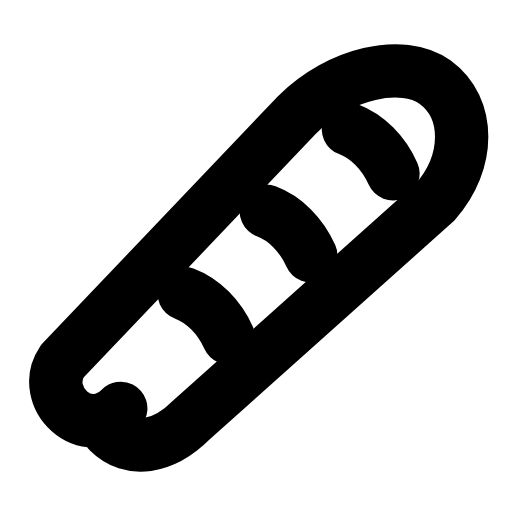
t = 0.00 s
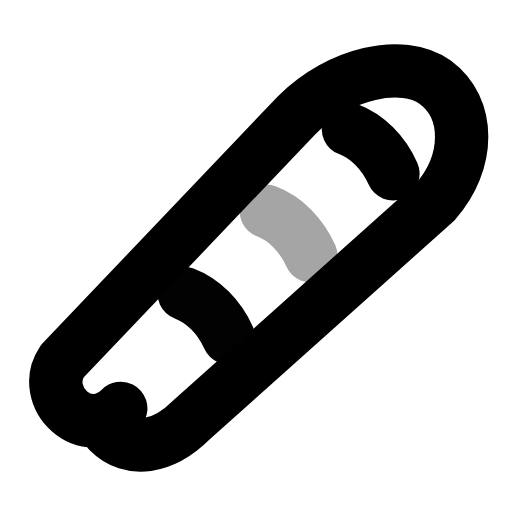
t = 0.28 s
t = 0.56 s: frame unchanged from t = 0.00 s, image omitted
t = 0.83 s: frame unchanged from t = 0.00 s, image omitted
t = 1.13 s: frame unchanged from t = 0.00 s, image omitted
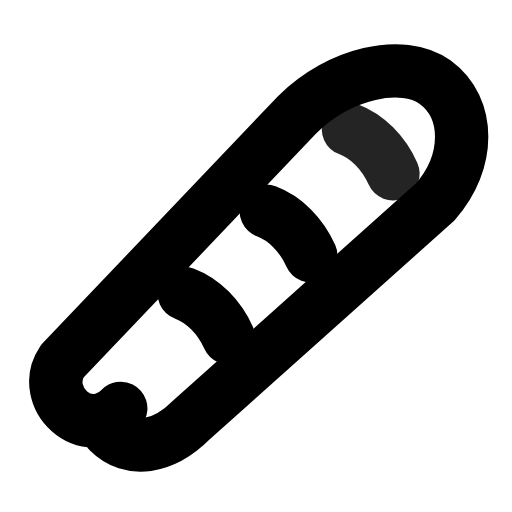
t = 1.23 s

The animated SVG that drew these frames (rendered in a browser with its animation timeline set to each time). Animation: 3 SMIL elements (animate=3); one cycle of 1.70 s, repeats indefinitely.

<svg xmlns="http://www.w3.org/2000/svg" width="24" height="24" viewBox="0 0 24 24" fill="none"><g transform="translate(-0.388 -1.206) scale(1.1)"><path stroke="currentColor" stroke-width="2.273" stroke-linecap="round" stroke-linejoin="round" fill="none" d="M5.5 18.5C4 20 2 18 3 16.5L13 6C14.8 4.2 17.5 3.6 18.9 4.6C20.4 5.7 20.4 8 18.9 9.7L8.5 19C7.3 20.2 5.9 20.4 5 19.5Z"></path><path stroke="currentColor" stroke-width="2.273" stroke-linecap="round" stroke-linejoin="round" fill="none" d="M8.2 13.6C9 13.9 9.7 14.6 10.1 15.5"><animate attributeName="opacity" values="1;1;0.3;1;1;1;1;0.3;1;1;1" keyTimes="0;0.0675;0.126;0.189;0.45;0.6;0.774;0.816;0.855;0.9;1" dur="1.7s" repeatCount="indefinite" calcMode="spline" keySplines="0.16 1 0.3 1;0.16 1 0.3 1;0.16 1 0.3 1;0.16 1 0.3 1;0.16 1 0.3 1;0.16 1 0.3 1;0.16 1 0.3 1;0.16 1 0.3 1;0.16 1 0.3 1;0.16 1 0.3 1"/></path><path stroke="currentColor" stroke-width="2.273" stroke-linecap="round" stroke-linejoin="round" fill="none" d="M11.7 10.1C12.5 10.4 13.2 11.1 13.6 12"><animate attributeName="opacity" values="1;1;0.3;1;1;1;1;0.3;1;1;1" keyTimes="0;0.144;0.2025;0.2655;0.45;0.6;0.723;0.765;0.804;0.9;1" dur="1.7s" repeatCount="indefinite" calcMode="spline" keySplines="0.16 1 0.3 1;0.16 1 0.3 1;0.16 1 0.3 1;0.16 1 0.3 1;0.16 1 0.3 1;0.16 1 0.3 1;0.16 1 0.3 1;0.16 1 0.3 1;0.16 1 0.3 1;0.16 1 0.3 1"/></path><path stroke="currentColor" stroke-width="2.273" stroke-linecap="round" stroke-linejoin="round" fill="none" d="M15.2 6.6C16 6.9 16.7 7.6 17.1 8.5"><animate attributeName="opacity" values="1;1;0.3;1;1;1;1;0.3;1;1;1" keyTimes="0;0.2205;0.279;0.342;0.45;0.6;0.672;0.714;0.753;0.9;1" dur="1.7s" repeatCount="indefinite" calcMode="spline" keySplines="0.16 1 0.3 1;0.16 1 0.3 1;0.16 1 0.3 1;0.16 1 0.3 1;0.16 1 0.3 1;0.16 1 0.3 1;0.16 1 0.3 1;0.16 1 0.3 1;0.16 1 0.3 1;0.16 1 0.3 1"/></path></g></svg>
